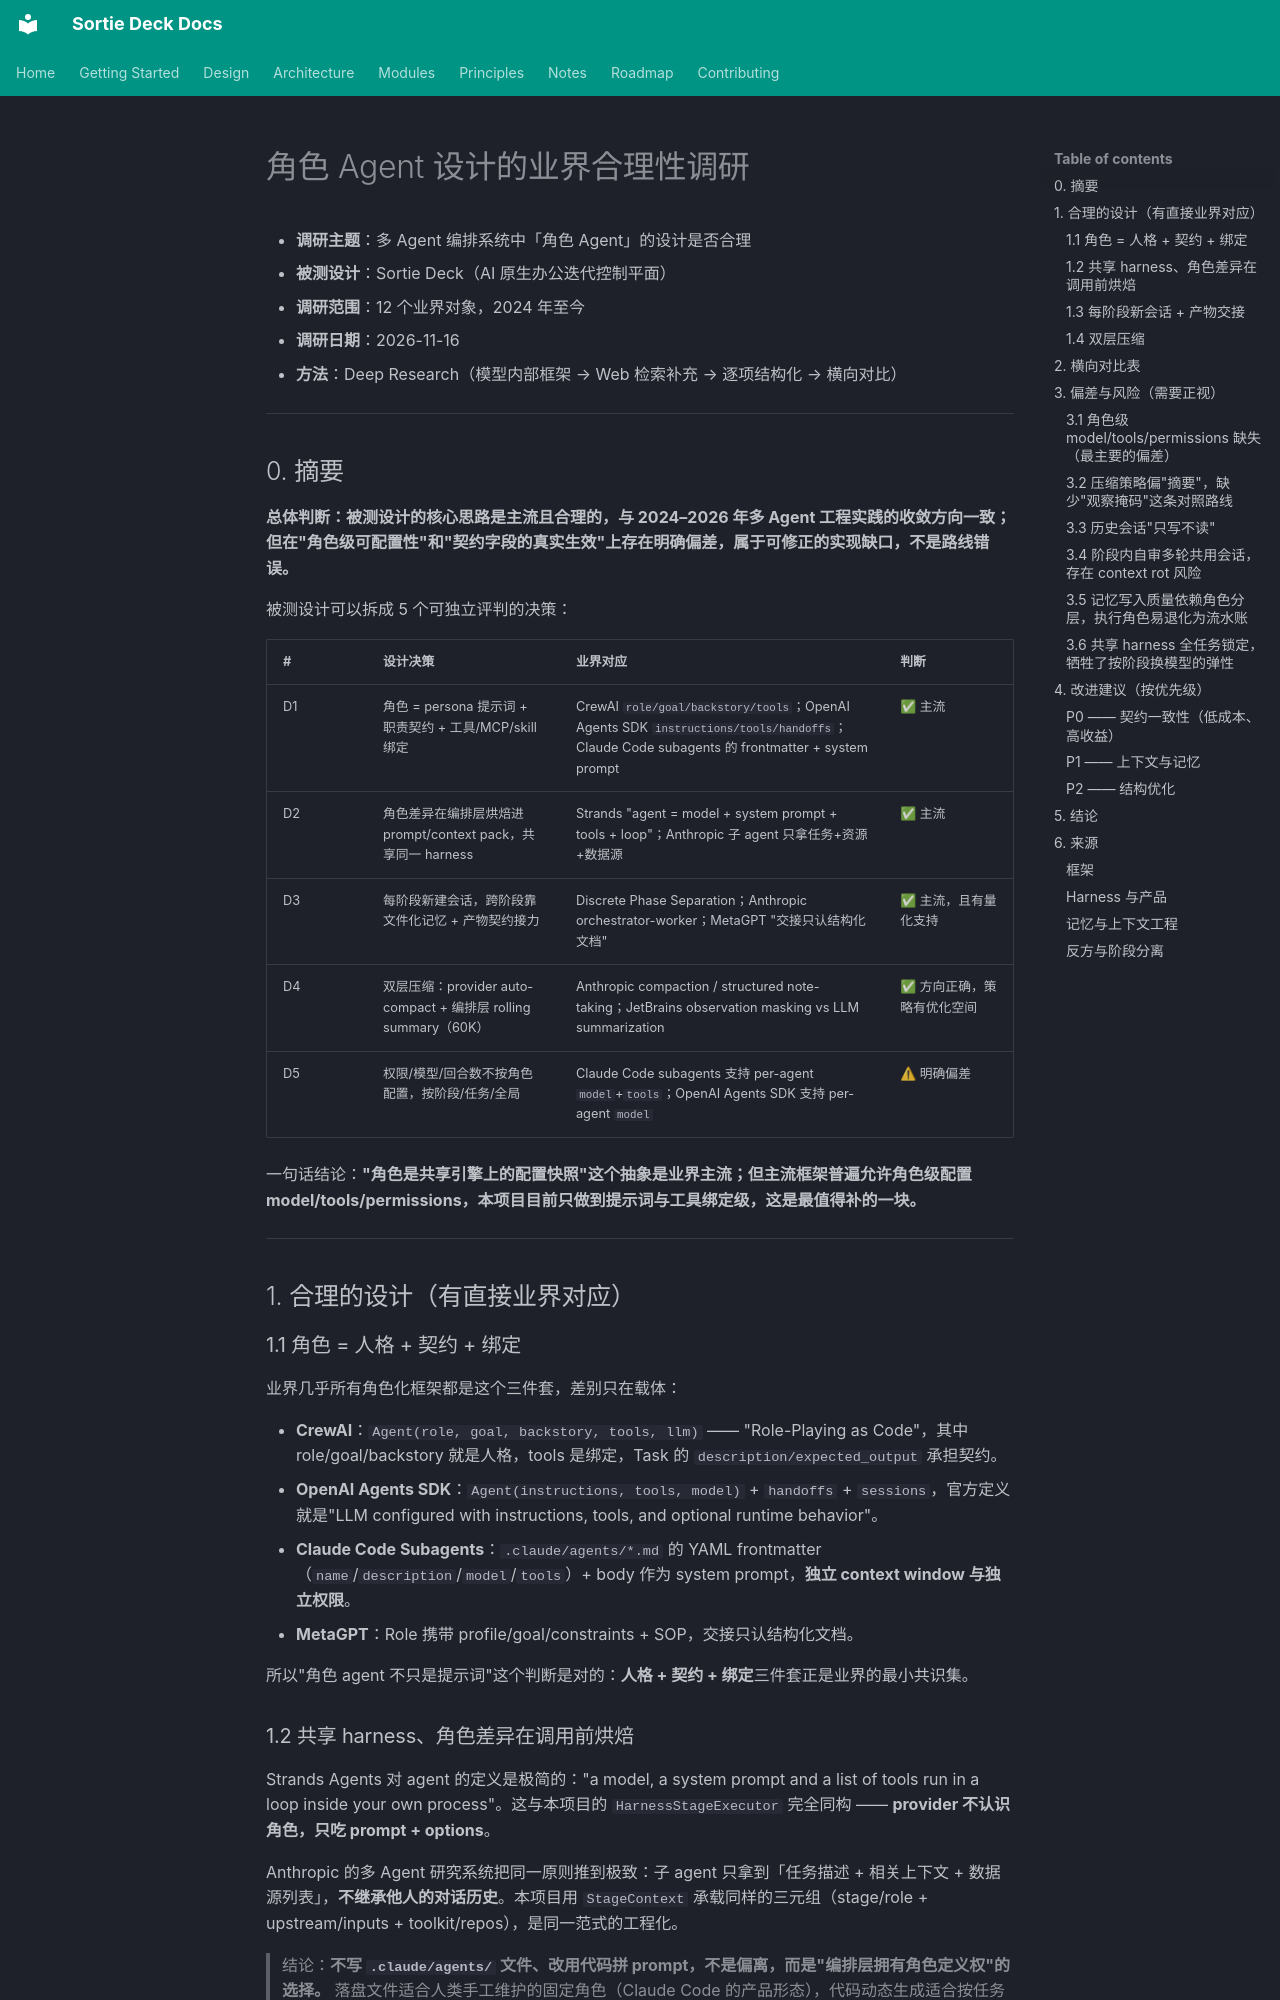

repository: lpliu-art/sortie-deck-todos · page: research/2026-11-16-role-agent-design/report/index.html · generator: mkdocs

# 角色 Agent 设计的业界合理性调研

- **调研主题**：多 Agent 编排系统中「角色 Agent」的设计是否合理
- **被测设计**：Sortie Deck（AI 原生办公迭代控制平面）
- **调研范围**：12 个业界对象，2024 年至今
- **调研日期**：2026-11-16
- **方法**：Deep Research（模型内部框架 → Web 检索补充 → 逐项结构化 → 横向对比）

---

## 0. 摘要

**总体判断：被测设计的核心思路是主流且合理的，与 2024–2026 年多 Agent 工程实践的收敛方向一致；但在"角色级可配置性"和"契约字段的真实生效"上存在明确偏差，属于可修正的实现缺口，不是路线错误。**

被测设计可以拆成 5 个可独立评判的决策：

| # | 设计决策 | 业界对应 | 判断 |
|---|---|---|---|
| D1 | 角色 = persona 提示词 + 职责契约 + 工具/MCP/skill 绑定 | CrewAI `role/goal/backstory/tools`；OpenAI Agents SDK `instructions/tools/handoffs`；Claude Code subagents 的 frontmatter + system prompt | ✅ 主流 |
| D2 | 角色差异在编排层烘焙进 prompt/context pack，共享同一 harness | Strands "agent = model + system prompt + tools + loop"；Anthropic 子 agent 只拿任务+资源+数据源 | ✅ 主流 |
| D3 | 每阶段新建会话，跨阶段靠文件化记忆 + 产物契约接力 | Discrete Phase Separation；Anthropic orchestrator-worker；MetaGPT "交接只认结构化文档" | ✅ 主流，且有量化支持 |
| D4 | 双层压缩：provider auto-compact + 编排层 rolling summary（60K） | Anthropic compaction / structured note-taking；JetBrains observation masking vs LLM summarization | ✅ 方向正确，策略有优化空间 |
| D5 | 权限/模型/回合数不按角色配置，按阶段/任务/全局 | Claude Code subagents 支持 per-agent `model`+`tools`；OpenAI Agents SDK 支持 per-agent `model` | ⚠ 明确偏差 |

一句话结论：**"角色是共享引擎上的配置快照"这个抽象是业界主流；但主流框架普遍允许角色级配置 model/tools/permissions，本项目目前只做到提示词与工具绑定级，这是最值得补的一块。**

---

## 1. 合理的设计（有直接业界对应）

### 1.1 角色 = 人格 + 契约 + 绑定

业界几乎所有角色化框架都是这个三件套，差别只在载体：

- **CrewAI**：`Agent(role, goal, backstory, tools, llm)` —— "Role-Playing as Code"，其中 role/goal/backstory 就是人格，tools 是绑定，Task 的 `description/expected_output` 承担契约。
- **OpenAI Agents SDK**：`Agent(instructions, tools, model)` + `handoffs` + `sessions`，官方定义就是"LLM configured with instructions, tools, and optional runtime behavior"。
- **Claude Code Subagents**：`.claude/agents/*.md` 的 YAML frontmatter（`name`/`description`/`model`/`tools`）+ body 作为 system prompt，**独立 context window 与独立权限**。
- **MetaGPT**：Role 携带 profile/goal/constraints + SOP，交接只认结构化文档。

所以"角色 agent 不只是提示词"这个判断是对的：**人格 + 契约 + 绑定**三件套正是业界的最小共识集。

### 1.2 共享 harness、角色差异在调用前烘焙

Strands Agents 对 agent 的定义是极简的："a model, a system prompt and a list of tools run in a loop inside your own process"。这与本项目的 `HarnessStageExecutor` 完全同构 —— **provider 不认识角色，只吃 prompt + options**。

Anthropic 的多 Agent 研究系统把同一原则推到极致：子 agent 只拿到「任务描述 + 相关上下文 + 数据源列表」，**不继承他人的对话历史**。本项目用 `StageContext` 承载同样的三元组（stage/role + upstream/inputs + toolkit/repos），是同一范式的工程化。

> 结论：**不写 `.claude/agents/` 文件、改用代码拼 prompt，不是偏离，而是"编排层拥有角色定义权"的选择。** 落盘文件适合人类手工维护的固定角色（Claude Code 的产品形态），代码动态生成适合按任务组合角色（编排系统形态）。两者各有适用面。
